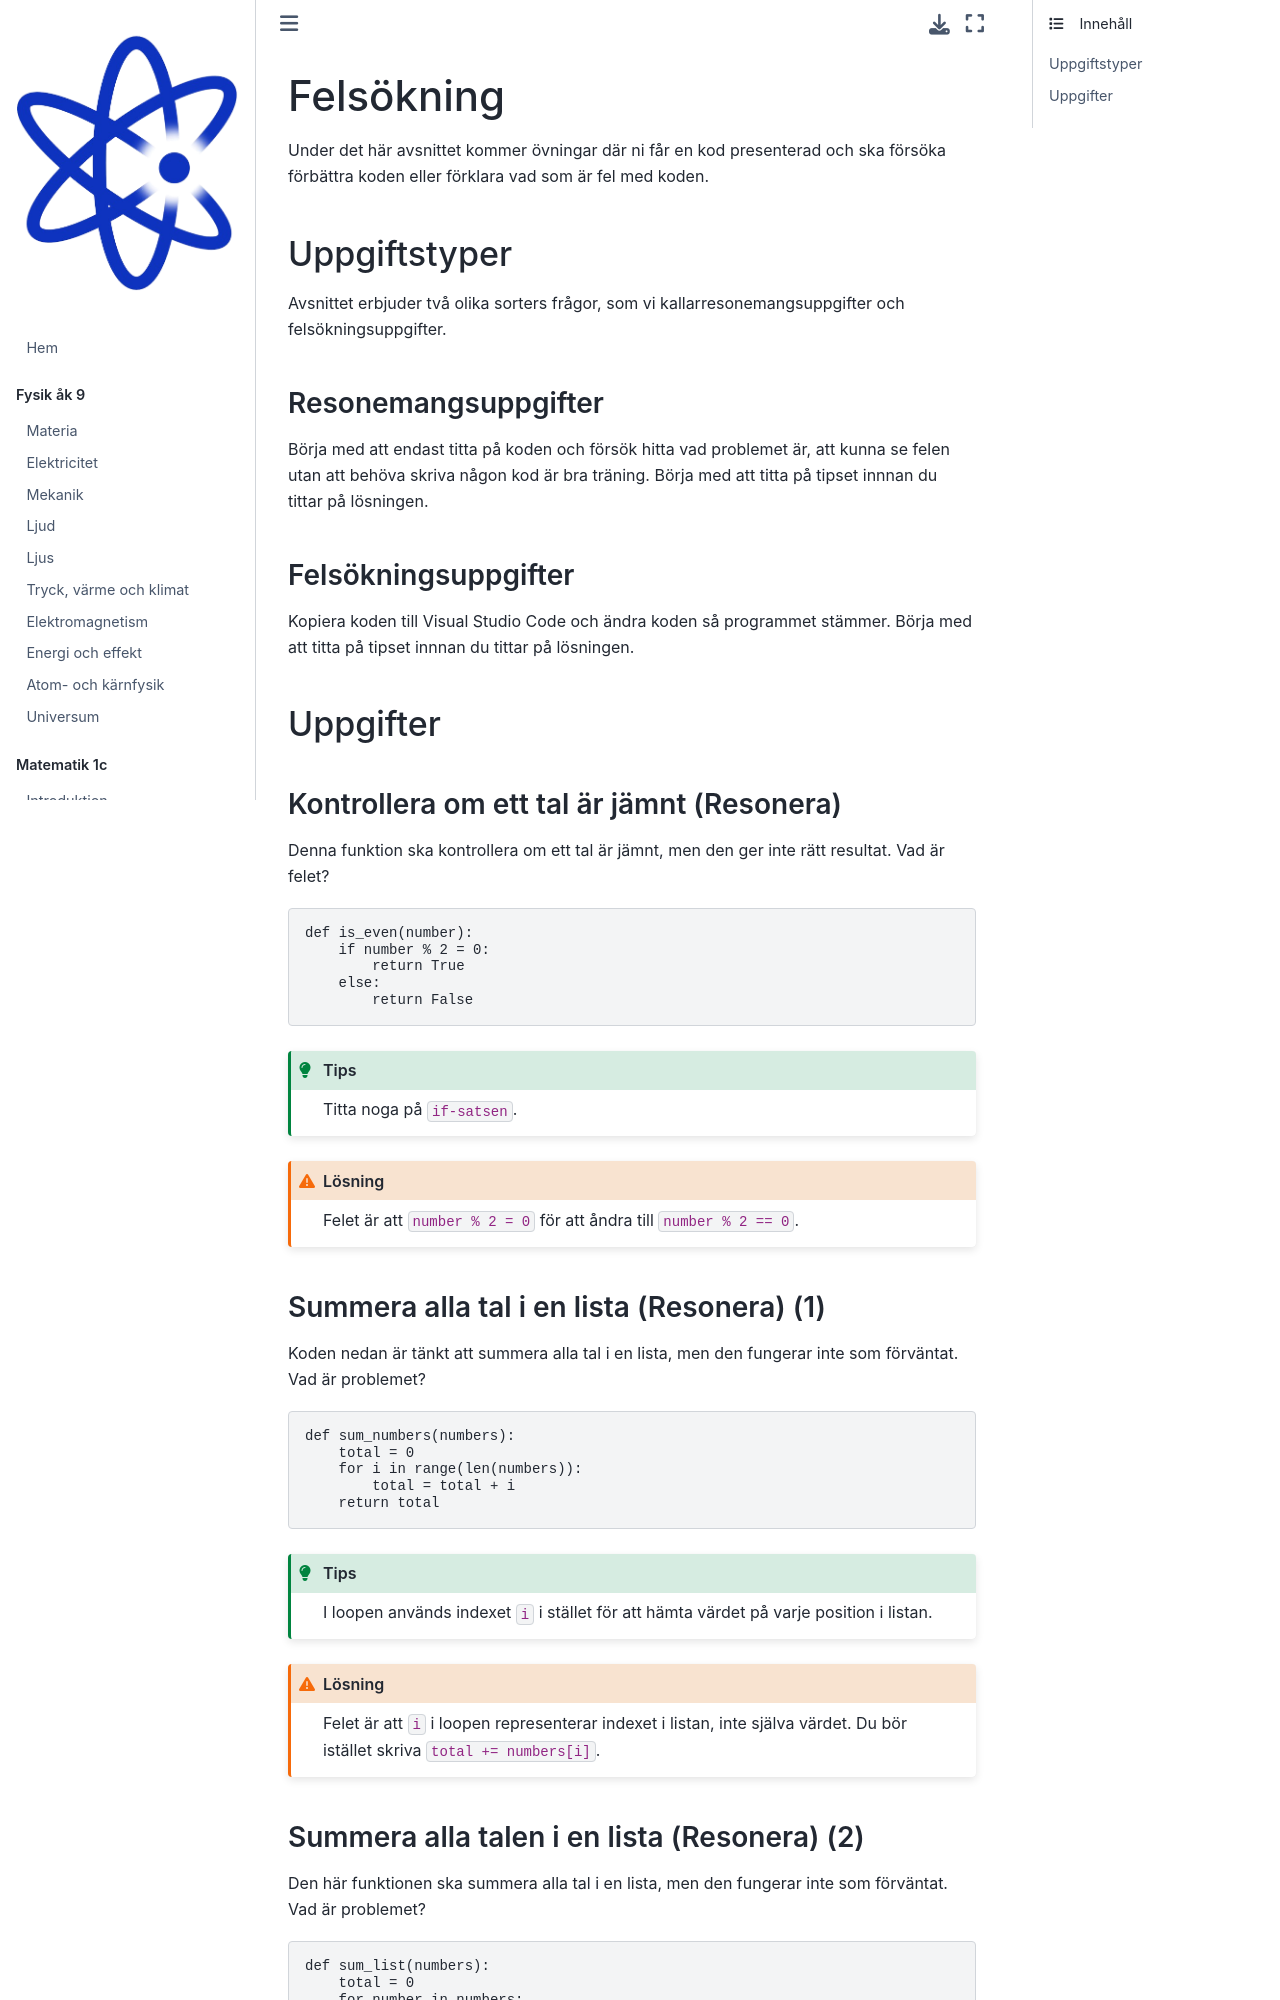

repository: Kladdy/mentiphy · page: kurser/programmering-1/felsökning.html · generator: jekyll

# Felsökning
Under det här avsnittet kommer övningar där ni får en kod presenterad och ska försöka förbättra koden eller förklara vad som är fel med koden.

## Uppgiftstyper
Avsnittet erbjuder två olika sorters frågor, som vi kallarresonemangsuppgifter och felsökningsuppgifter. 

### Resonemangsuppgifter
Börja med att endast titta på koden och försök hitta vad problemet är, att kunna se felen utan att behöva skriva någon kod är bra träning. Börja med att titta på tipset innnan du tittar på lösningen.

### Felsökningsuppgifter
Kopiera koden till Visual Studio Code och ändra koden så programmet stämmer. Börja med att titta på tipset innnan du tittar på lösningen.

## Uppgifter
### Kontrollera om ett tal är jämnt (Resonera)
Denna funktion ska kontrollera om ett tal är jämnt, men den ger inte rätt resultat. Vad är felet?

```python
def is_even(number):
    if number % 2 = 0:
        return True
    else:
        return False
```

```{admonition} Tips
:class: Hint dropdown
Titta noga på `if-satsen`.
```

```{admonition} Lösning
:class: Caution dropdown
Felet är att `number % 2 = 0` för att åndra till `number % 2 == 0`.
```

### Summera alla tal i en lista (Resonera) (1)
Koden nedan är tänkt att summera alla tal i en lista, men den fungerar inte som förväntat. Vad är problemet?

```python
def sum_numbers(numbers):
    total = 0
    for i in range(len(numbers)):
        total = total + i
    return total
```

```{admonition} Tips
:class: Hint dropdown

I loopen används indexet `i` i stället för att hämta värdet på varje position i listan.
```

```{admonition} Lösning
:class: Caution dropdown

Felet är att `i` i loopen representerar indexet i listan, inte själva värdet. Du bör istället skriva `total += numbers[i]`.
```
